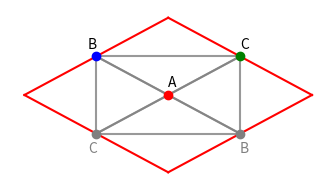

The script that saved this image:
import numpy as np
import matplotlib.pyplot as plt

r1 = np.array([0, 1])
r2 = np.array([np.sqrt(3)/2, -1/2])
r3 = np.array([-np.sqrt(3)/2, -1/2])

origin = [0,0]
A = origin
B = origin-r2
C = origin-r3

points = np.array([A, B, C, origin+r2, origin+r3])
point_labels = np.array(["A", "B", "C", "", ""])
point_colors = {
    "A": "red",
    "B": "blue",
    "C": "green"
}

pseudo = np.array([origin+r1, origin-r1,[np.sqrt(3),0], [-np.sqrt(3),0]])
max_y = pseudo[np.argmax(pseudo[:, 1])][1]
max_x = pseudo[np.argmax(pseudo[:, 0])][0]


connections = [
    (0, 1),
    (0, 2),
    (0, 3),
    (0, 4),
    (1, 2),
    (1, 3),
    (1, 4),
    (2, 3),
    (2, 4),
    (3, 4)
]

corners = np.array([pseudo[np.argmax(pseudo[:, 0])],  pseudo[np.argmax(pseudo[:, 1])], pseudo[np.argmin(pseudo[:, 0])], pseudo[np.argmin(pseudo[:, 1])], pseudo[np.argmax(pseudo[:, 0])]])

plt.figure(figsize=(2*np.sqrt(3), 2), dpi=300)

for i in range(len(corners)-1):
    plt.plot([corners[i][0], corners[i+1][0]], [corners[i][1], corners[i+1][1]], color='r', zorder=2)

for i in range(len(points)):
    label = point_labels[i]
    colour = point_colors.get(label[0], "red") if label else "gray"  # Check if label is not empty
    plt.scatter(points[i][0], points[i][1], color = colour, zorder=3)

plt.text(points[0][0], points[0][1] +0.1, point_labels[0])
plt.text(points[1][0]-0.1, points[1][1] +0.1, point_labels[1])
plt.text(points[2][0], points[2][1] +0.1, point_labels[2])
plt.text(points[4][0]-0.1, points[4][1] -0.25, "C", color = "grey")
plt.text(points[3][0], points[3][1] -0.25, "B", color = "grey")

for idx1, idx2 in connections:
    plt.plot([points[idx1][0], points[idx2][0]], [points[idx1][1], points[idx2][1]], linestyle="solid", color="gray", alpha = 0.8, zorder=1)

plt.axis("off")
plt.tight_layout()

plt.show()
#plt.savefig("r_location.png", dpi=600)